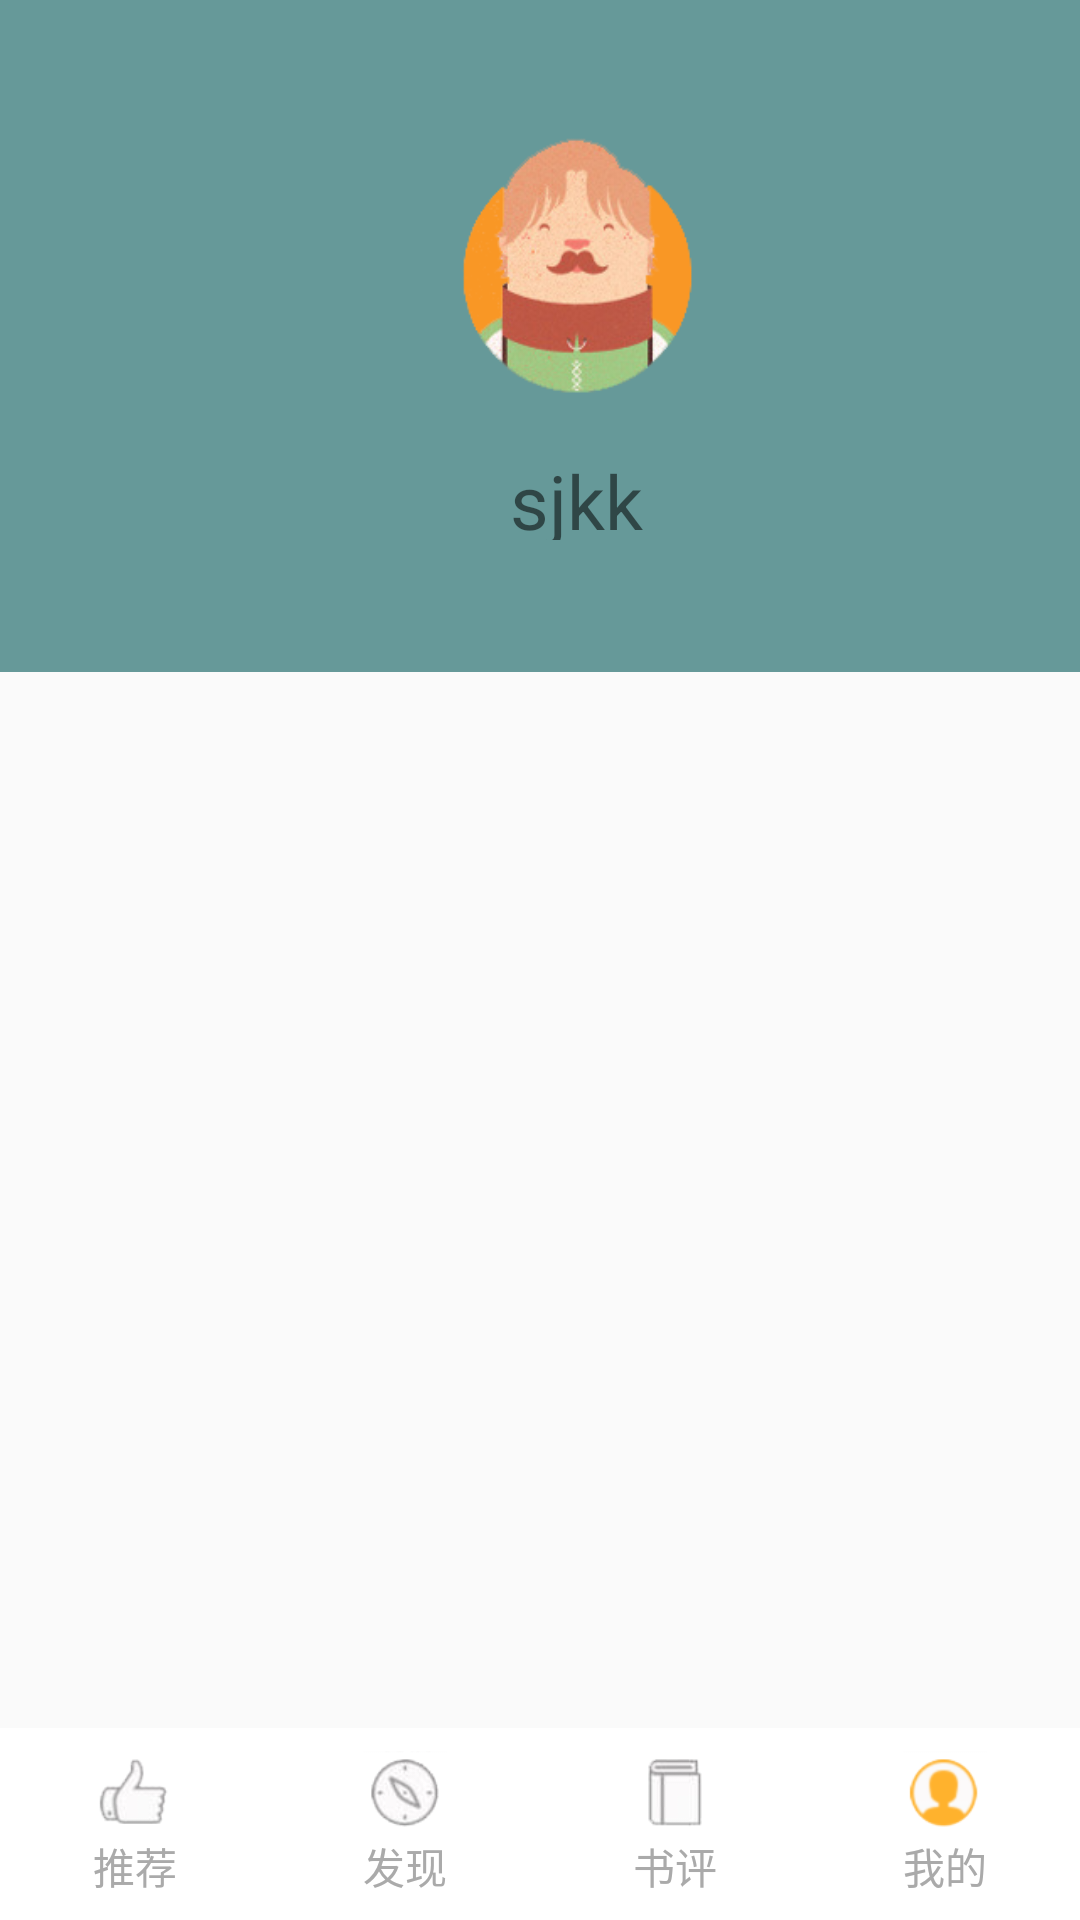

Produce the Android XML layout that renders to this screen, including the resource entries it uses.
<!-- AndroidManifest.xml: application theme AppTheme -->
<!-- res/layout/user_main.xml -->
<?xml version="1.0" encoding="utf-8"?>
<LinearLayout xmlns:android="http://schemas.android.com/apk/res/android"
    android:orientation="vertical" android:layout_width="match_parent"
    android:layout_height="match_parent"
    android:weightSum="100">

    <LinearLayout
        android:layout_width="fill_parent"
        android:layout_height="0dp"
        android:layout_weight="35"
        android:orientation="vertical"

        android:background="#669999">
        <ImageView
            android:layout_width="100dp"
            android:layout_height="100dp"
            android:background="@mipmap/people"
            android:layout_marginLeft="140dp"
            android:layout_marginRight="200dp"
            android:layout_marginTop="40dp"
            />
        <TextView
            android:id="@+id/user_name"
            android:layout_width="wrap_content"
            android:layout_height="30dp"
            android:layout_marginTop="10dp"
            android:layout_marginLeft="170dp"


            android:text="sjkk"
            android:textSize="25dp"/>
    </LinearLayout>
    <ListView
        android:id="@+id/user_list"
        android:layout_width="match_parent"
        android:layout_height="0dp"
        android:layout_weight="55"
        >
    </ListView>

    <LinearLayout
        android:layout_weight="10"
        android:layout_width="match_parent"
        android:layout_height="0dp"
        android:background="#ffffff">


        <RelativeLayout
            android:id="@+id/recommend_layout"
            android:layout_width="0dp"
            android:layout_height="match_parent"
            android:layout_weight="1">
            <LinearLayout
                android:layout_width="match_parent"
                android:layout_height="wrap_content"
                android:layout_centerVertical="true"
                android:orientation="vertical">
                <ImageButton
                    android:id="@+id/recommend_image"
                    android:layout_width="28dip"
                    android:layout_height="28dip"
                    android:layout_gravity="center_horizontal"
                    android:background="@mipmap/recommend"/>
                <TextView
                    android:id="@+id/recommend_text"
                    android:layout_width="wrap_content"
                    android:layout_height="wrap_content"
                    android:layout_gravity="center_horizontal"
                    android:text="推荐"
                    android:textColor="#aaaaaa"/>
            </LinearLayout>
        </RelativeLayout>



        <RelativeLayout
            android:id="@+id/searchBook_layout"
            android:layout_width="0dp"
            android:layout_height="match_parent"
            android:layout_weight="1">
            <LinearLayout
                android:layout_width="match_parent"
                android:layout_height="wrap_content"
                android:layout_centerVertical="true"
                android:orientation="vertical">
                <ImageButton
                    android:id="@+id/searchBook_image"
                    android:layout_width="28dip"
                    android:layout_height="28dip"
                    android:layout_gravity="center_horizontal"
                    android:background="@mipmap/search_book"/>
                <TextView
                    android:id="@+id/searchBook_text"
                    android:layout_width="wrap_content"
                    android:layout_height="wrap_content"
                    android:layout_gravity="center_horizontal"
                    android:text="发现"
                    android:textColor="#aaaaaa"/>
            </LinearLayout>
        </RelativeLayout>



        <RelativeLayout

            android:id="@+id/record_layout"
            android:layout_width="0dp"
            android:layout_height="match_parent"
            android:layout_weight="1">
            <LinearLayout
                android:layout_width="match_parent"
                android:layout_height="wrap_content"
                android:layout_centerVertical="true"
                android:orientation="vertical">
                <ImageButton
                    android:id="@+id/record_image"
                    android:layout_width="28dip"
                    android:layout_height="28dip"
                    android:layout_gravity="center_horizontal"
                    android:background="@mipmap/record"/>
                <TextView
                    android:id="@+id/record_text"
                    android:layout_width="wrap_content"
                    android:layout_height="wrap_content"
                    android:layout_gravity="center_horizontal"
                    android:text="书评"
                    android:textColor="#aaaaaa"/>
            </LinearLayout>
        </RelativeLayout>



        <RelativeLayout
            android:id="@+id/userPage_layout"
            android:layout_width="0dp"
            android:layout_height="match_parent"
            android:layout_weight="1">
            <LinearLayout
                android:layout_width="match_parent"
                android:layout_height="wrap_content"
                android:layout_centerVertical="true"
                android:orientation="vertical">
                <ImageButton
                    android:id="@+id/userPage_image"
                    android:layout_width="28dip"
                    android:layout_height="28dip"
                    android:layout_gravity="center_horizontal"
                    android:background="@mipmap/user_page_focus"/>
                <TextView
                    android:id="@+id/userPage_text"
                    android:layout_width="wrap_content"
                    android:layout_height="wrap_content"
                    android:layout_gravity="center_horizontal"
                    android:text="我的"
                    android:textColor="#aaaaaa"/>
            </LinearLayout>
        </RelativeLayout>
    </LinearLayout>

</LinearLayout>
<!-- resources referenced by this layout -->
<resources>
  <!-- mipmap people: png bitmap (mipmap-hdpi, 36613 bytes) -->
  <!-- mipmap recommend: png bitmap (mipmap-hdpi, 5487 bytes) -->
  <!-- mipmap record (drawable) -->
  <?xml version="1.0" encoding="utf-8"?>
  <shape xmlns:android="http://schemas.android.com/apk/res/android" >
  
      
      <solid
          android:color="#00000000" />
      
      <stroke
          android:width="1dp"
          android:color="#ff495a" />
      
      <corners
          android:topLeftRadius="0dip"
          android:topRightRadius="0dip"
          android:bottomLeftRadius="0dip"
          android:bottomRightRadius="0dip" />
  
  </shape>
  <!-- mipmap search_book: jpg bitmap (mipmap-hdpi, 7079 bytes) -->
  <!-- mipmap user_page_focus: png bitmap (mipmap-hdpi, 5786 bytes) -->
  <style name="AppTheme" parent="Theme.AppCompat.Light.DarkActionBar">
          
  
      </style>
</resources>
